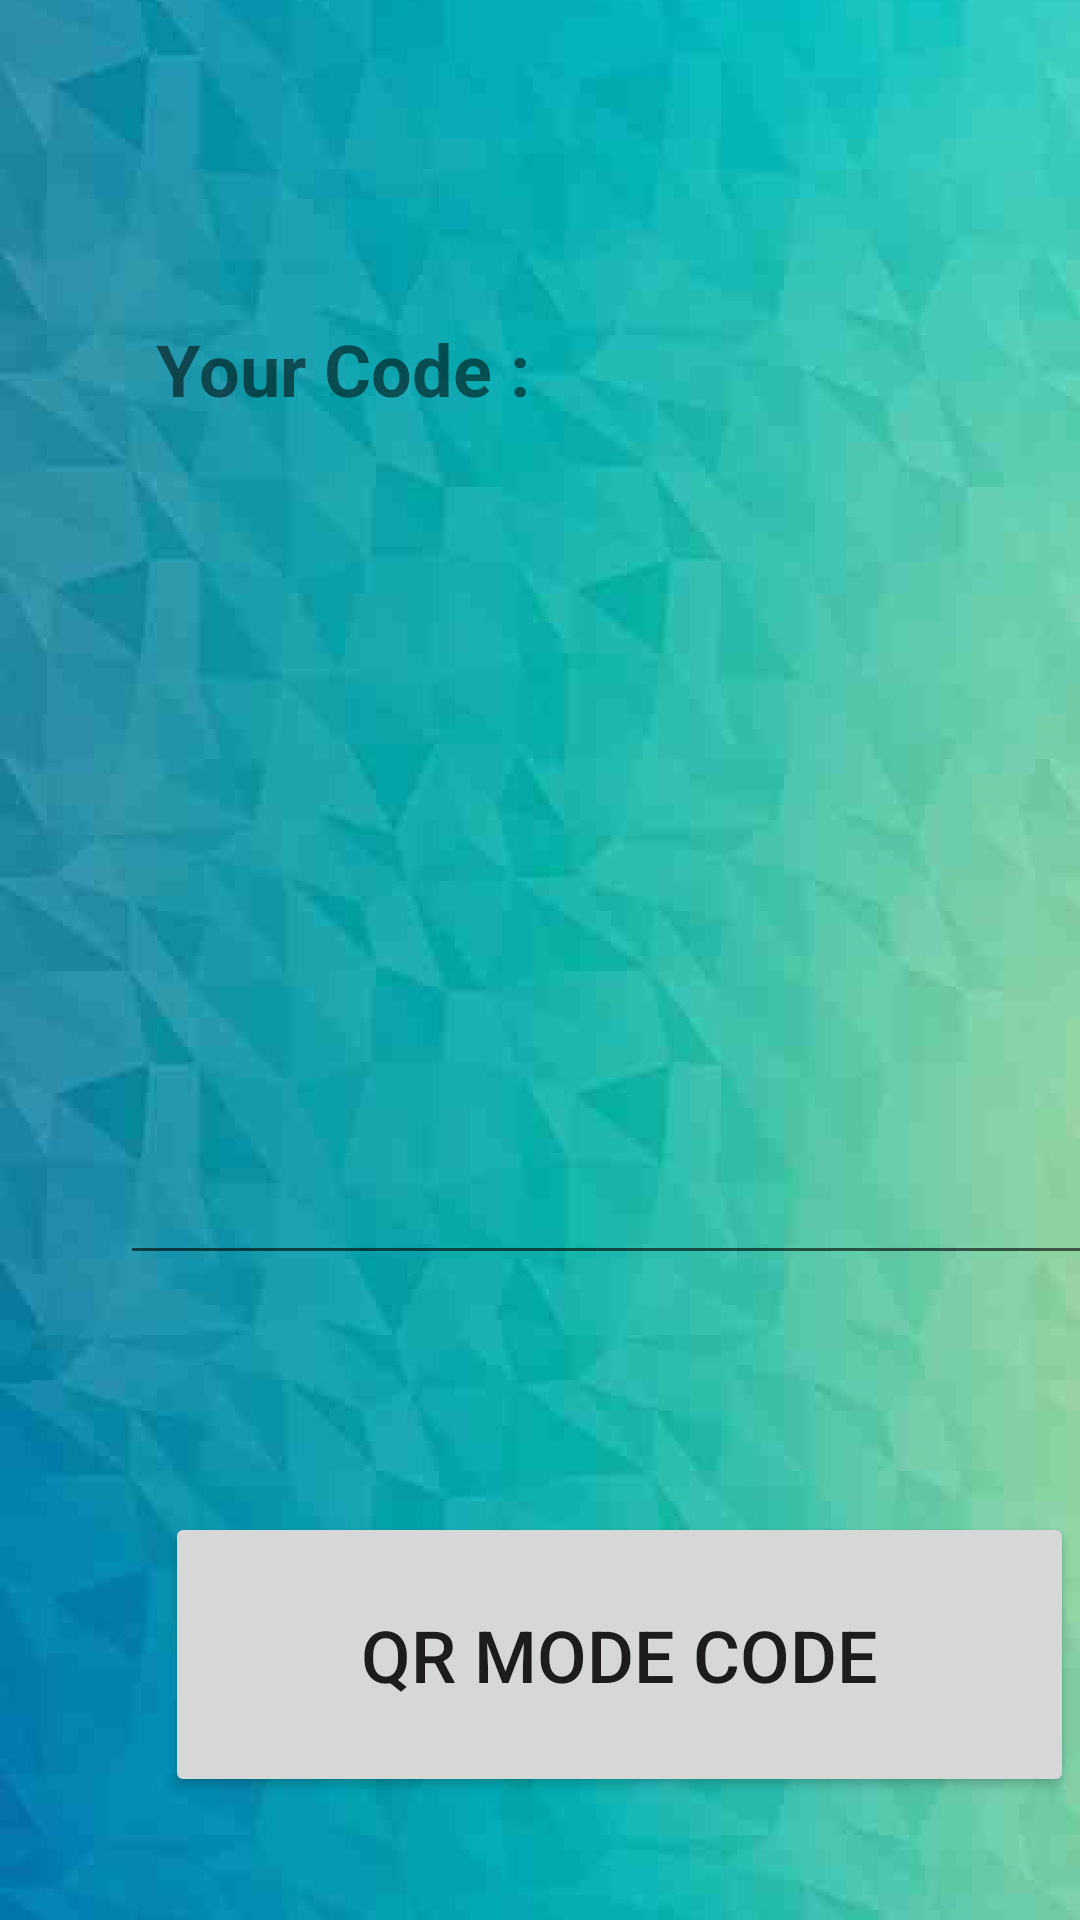

Android layout source for this screen:
<!-- AndroidManifest.xml: application theme Theme.Helath_Tracker -->
<!-- res/layout/activity_display_token.xml -->
<?xml version="1.0" encoding="utf-8"?>
<LinearLayout xmlns:android="http://schemas.android.com/apk/res/android"
    xmlns:app="http://schemas.android.com/apk/res-auto"
    xmlns:tools="http://schemas.android.com/tools"
    android:layout_width="match_parent"
    android:layout_height="match_parent"
    android:background="@drawable/back13"
    android:orientation="vertical"
    tools:context=".DisplayToken">


    <androidx.constraintlayout.widget.ConstraintLayout
        android:layout_width="match_parent"
        android:layout_height="match_parent">

        <TextView
            android:id="@+id/textView3"
            android:layout_width="wrap_content"
            android:layout_height="wrap_content"
            android:layout_marginStart="52dp"
            android:layout_marginEnd="71dp"
            android:text="Your Code :"
            android:textSize="24sp"
            android:textStyle="bold"
            app:layout_constraintBottom_toTopOf="@+id/etToken"
            app:layout_constraintEnd_toEndOf="parent"
            app:layout_constraintHorizontal_bias="0.0"
            app:layout_constraintStart_toStartOf="parent"
            app:layout_constraintTop_toTopOf="parent"
            app:layout_constraintVertical_bias="0.669" />

        <EditText
            android:id="@+id/etToken"
            android:layout_width="330dp"
            android:layout_height="233dp"
            android:layout_marginStart="40dp"
            android:layout_marginTop="192dp"
            android:layout_marginEnd="41dp"
            android:layout_weight="1"
            android:ems="10"
            android:inputType="textMultiLine|textImeMultiLine"
            app:layout_constraintEnd_toEndOf="parent"
            app:layout_constraintHorizontal_bias="0.0"
            app:layout_constraintStart_toStartOf="parent"
            app:layout_constraintTop_toTopOf="parent"
            tools:ignore="SpeakableTextPresentCheck" />

        <Button
            android:id="@+id/QRbtn"
            android:layout_width="303dp"
            android:layout_height="95dp"
            android:layout_marginStart="55dp"
            android:layout_marginTop="76dp"
            android:layout_marginEnd="53dp"
            android:text="QR Mode Code"
            android:textSize="24sp"
            app:layout_constraintBottom_toBottomOf="parent"
            app:layout_constraintEnd_toEndOf="parent"
            app:layout_constraintHorizontal_bias="0.0"
            app:layout_constraintStart_toStartOf="parent"
            app:layout_constraintTop_toBottomOf="@+id/etToken"
            app:layout_constraintVertical_bias="0.066" />
    </androidx.constraintlayout.widget.ConstraintLayout>

</LinearLayout>
<!-- resources referenced by this layout -->
<resources>
  <!-- drawable back13: png bitmap (drawable, 1019891 bytes) -->
  <style name="Theme.Helath_Tracker" parent="Theme.MaterialComponents.DayNight.DarkActionBar">
          
          <item name="colorPrimary">@color/purple_500</item>
          <item name="colorPrimaryVariant">@color/purple_700</item>
          <item name="colorOnPrimary">@color/white</item>
          
          <item name="colorSecondary">@color/teal_200</item>
          <item name="colorSecondaryVariant">@color/teal_700</item>
          <item name="colorOnSecondary">@color/black</item>
          
          <item name="android:statusBarColor" tools:targetApi="l">?attr/colorPrimaryVariant</item>
          
      </style>
  <!-- not gathered from this repository: default colours our renderer supplied (Android Studio template values) -->
  <color name="purple_500">#FF6200EE</color>
  <color name="purple_700">#FF3700B3</color>
  <color name="teal_200">#FF03DAC5</color>
  <color name="teal_700">#FF018786</color>
  <color name="black">#FF000000</color>
  <color name="white">#FFFFFFFF</color>
</resources>
